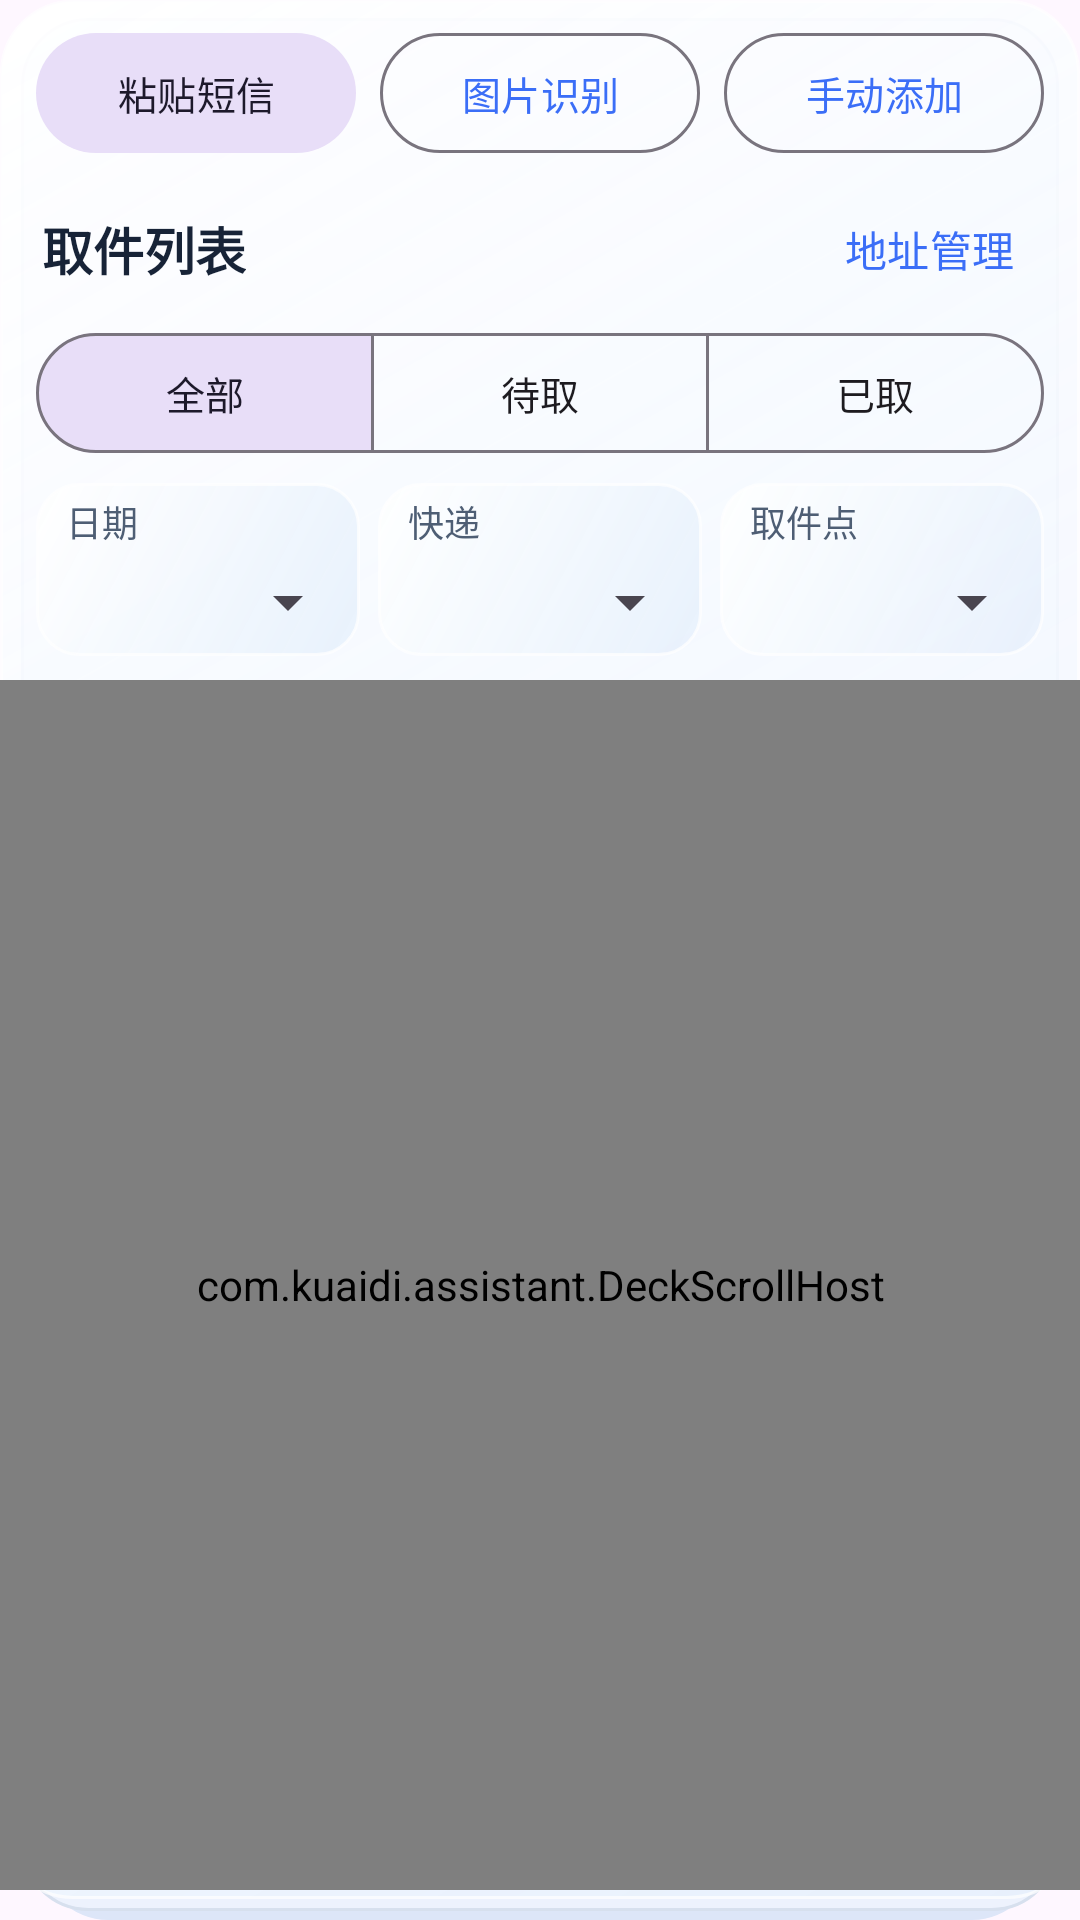

This screen was rendered from an Android layout file. Write that file and the resources it references.
<!-- AndroidManifest.xml: application theme Theme.KuaidiAssistant -->
<!-- res/layout/page_packages.xml -->
<?xml version="1.0" encoding="utf-8"?>
<LinearLayout xmlns:android="http://schemas.android.com/apk/res/android"
    xmlns:app="http://schemas.android.com/apk/res-auto"
    android:id="@+id/packages_card"
    android:layout_width="match_parent"
    android:layout_height="match_parent"
    android:orientation="vertical"
    android:background="@drawable/bg_section_stack"
    android:paddingTop="3dp"
    android:paddingBottom="10dp">
    <LinearLayout android:id="@+id/intake_actions" android:layout_width="match_parent" android:layout_height="wrap_content" android:orientation="horizontal" android:gravity="center_vertical" android:paddingHorizontal="12dp" android:paddingTop="4dp" android:paddingBottom="4dp">
        <com.google.android.material.button.MaterialButton android:id="@+id/btn_paste" style="@style/Widget.Material3.Button.TonalButton" android:layout_width="0dp" android:layout_weight="1" android:layout_height="wrap_content" android:minHeight="48dp" android:textSize="13sp" android:text="粘贴短信" android:layout_marginEnd="8dp"/>
        <com.google.android.material.button.MaterialButton android:id="@+id/btn_image" style="@style/Widget.Material3.Button.OutlinedButton" android:layout_width="0dp" android:layout_weight="1" android:layout_height="wrap_content" android:minHeight="48dp" android:textSize="13sp" android:text="图片识别" android:layout_marginEnd="8dp"/>
        <com.google.android.material.button.MaterialButton android:id="@+id/btn_add" style="@style/Widget.Material3.Button.OutlinedButton" android:layout_width="0dp" android:layout_weight="1" android:layout_height="wrap_content" android:minHeight="48dp" android:textSize="13sp" android:text="手动添加" />
    </LinearLayout>
    <LinearLayout android:id="@+id/header_packages" android:layout_width="match_parent" android:layout_height="wrap_content" android:orientation="horizontal" android:gravity="center_vertical" android:minHeight="48dp" android:paddingStart="14dp" android:paddingEnd="10dp">
        <TextView android:layout_width="wrap_content" android:layout_height="wrap_content" android:text="取件列表" android:textColor="@color/ui_text" android:textSize="17sp" android:textStyle="bold" />
        <TextView android:layout_width="wrap_content" android:layout_height="wrap_content" android:text="" android:textColor="@color/ui_muted" android:textSize="12sp" android:id="@+id/tv_count" android:layout_marginStart="9dp"/>
        <Space android:layout_width="0dp" android:layout_height="1dp" android:layout_weight="1" />
        <com.google.android.material.button.MaterialButton android:id="@+id/btn_addr_mgr" style="@style/Widget.Material3.Button.TextButton" android:layout_width="wrap_content" android:layout_height="48dp" android:minWidth="48dp" android:text="地址管理" />
    </LinearLayout>
    <LinearLayout android:id="@+id/content_packages" android:layout_width="match_parent"
        android:layout_height="0dp" android:layout_weight="1" android:orientation="vertical">
        <com.google.android.material.button.MaterialButtonToggleGroup android:id="@+id/status_filter"
            android:layout_width="match_parent" android:layout_height="wrap_content" android:orientation="horizontal" android:gravity="center_vertical" android:layout_marginHorizontal="12dp" android:layout_marginBottom="6dp"
            app:singleSelection="true" app:selectionRequired="true" app:checkedButton="@+id/status_all">
            <com.google.android.material.button.MaterialButton android:id="@+id/status_all" style="@style/Widget.Material3.Button.OutlinedButton" android:layout_width="0dp" android:layout_weight="1" android:layout_height="wrap_content" android:minHeight="48dp" android:textSize="13sp" android:text="全部" />
            <com.google.android.material.button.MaterialButton android:id="@+id/status_pending" style="@style/Widget.Material3.Button.OutlinedButton" android:layout_width="0dp" android:layout_weight="1" android:layout_height="wrap_content" android:minHeight="48dp" android:textSize="13sp" android:text="待取" />
            <com.google.android.material.button.MaterialButton android:id="@+id/status_picked" style="@style/Widget.Material3.Button.OutlinedButton" android:layout_width="0dp" android:layout_weight="1" android:layout_height="wrap_content" android:minHeight="48dp" android:textSize="13sp" android:text="已取" />
        </com.google.android.material.button.MaterialButtonToggleGroup>
        <LinearLayout android:layout_width="match_parent" android:layout_height="wrap_content" android:orientation="horizontal" android:gravity="center_vertical" android:paddingStart="12dp" android:paddingEnd="6dp" android:paddingBottom="8dp">
            <LinearLayout android:layout_width="0dp" android:layout_weight="1" android:layout_height="wrap_content" android:layout_marginEnd="6dp" android:orientation="vertical" android:background="@drawable/bg_filter" android:paddingStart="10dp">
        <TextView android:layout_width="wrap_content" android:layout_height="wrap_content" android:text="日期" android:textColor="@color/ui_muted" android:textSize="12sp" android:layout_marginTop="4dp"/>
        <Spinner android:spinnerMode="dropdown" android:popupBackground="@drawable/bg_dialog_frosted" android:id="@+id/spinner_date" android:layout_width="match_parent" android:layout_height="wrap_content" android:minHeight="36dp" android:contentDescription="日期" />
    </LinearLayout>
            <LinearLayout android:layout_width="0dp" android:layout_weight="1" android:layout_height="wrap_content" android:layout_marginEnd="6dp" android:orientation="vertical" android:background="@drawable/bg_filter" android:paddingStart="10dp">
        <TextView android:layout_width="wrap_content" android:layout_height="wrap_content" android:text="快递" android:textColor="@color/ui_muted" android:textSize="12sp" android:layout_marginTop="4dp"/>
        <Spinner android:spinnerMode="dropdown" android:popupBackground="@drawable/bg_dialog_frosted" android:id="@+id/spinner_carrier" android:layout_width="match_parent" android:layout_height="wrap_content" android:minHeight="36dp" android:contentDescription="快递" />
    </LinearLayout>
            <LinearLayout android:layout_width="0dp" android:layout_weight="1" android:layout_height="wrap_content" android:layout_marginEnd="6dp" android:orientation="vertical" android:background="@drawable/bg_filter" android:paddingStart="10dp">
        <TextView android:layout_width="wrap_content" android:layout_height="wrap_content" android:text="取件点" android:textColor="@color/ui_muted" android:textSize="12sp" android:layout_marginTop="4dp"/>
        <Spinner android:spinnerMode="dropdown" android:popupBackground="@drawable/bg_dialog_frosted" android:id="@+id/spinner_addr" android:layout_width="match_parent" android:layout_height="wrap_content" android:minHeight="36dp" android:contentDescription="取件点" />
    </LinearLayout>
        </LinearLayout>
        <FrameLayout android:layout_width="match_parent" android:layout_height="0dp" android:layout_weight="1">
            <com.kuaidi.assistant.DeckScrollHost android:id="@+id/deck_scroll_host"
                android:layout_width="match_parent" android:layout_height="match_parent">
                <androidx.recyclerview.widget.RecyclerView android:id="@+id/rv_packages"
                    android:layout_width="match_parent" android:layout_height="match_parent"
                    android:clipToPadding="false" android:paddingBottom="12dp" />
            </com.kuaidi.assistant.DeckScrollHost>
            <TextView android:id="@+id/tv_empty" android:layout_width="match_parent" android:layout_height="wrap_content" android:layout_gravity="center"
                android:gravity="center" android:padding="24dp" android:text="@string/empty_inbox"
                android:textColor="@color/ui_muted" android:textSize="14sp" android:visibility="gone" />
        </FrameLayout>
    </LinearLayout>
</LinearLayout>
<!-- resources referenced by this layout -->
<resources>
  <color name="ui_muted">#4E5E74</color>
  <color name="ui_text">#172337</color>
  <!-- drawable bg_dialog_frosted (drawable) -->
  <?xml version="1.0" encoding="utf-8"?>
  <shape xmlns:android="http://schemas.android.com/apk/res/android">
      <corners android:radius="26dp" />
      <gradient android:angle="315" android:startColor="@color/glass_dialog_start"
          android:endColor="@color/glass_dialog_end" />
      <stroke android:width="1dp" android:color="@color/glass_edge" />
  </shape>
  <!-- drawable bg_filter (drawable) -->
  <?xml version="1.0" encoding="utf-8"?>
  <shape xmlns:android="http://schemas.android.com/apk/res/android">
      <corners android:radius="14dp" />
      <gradient android:angle="315" android:startColor="@color/glass_inner_start"
          android:endColor="@color/glass_inner_end" />
      <stroke android:width="1dp" android:color="@color/glass_edge" />
  </shape>
  <style name="Theme.KuaidiAssistant" parent="Theme.Material3.DayNight.NoActionBar">
          <item name="colorPrimary">@color/primary</item>
          <item name="colorOnPrimary">@color/white</item>
          <item name="android:statusBarColor">@color/ui_background</item>
          <item name="android:windowLightStatusBar">@bool/ui_light_system_icons_background</item>
          <item name="android:navigationBarColor">@color/ui_surface</item>
          <item name="android:windowLightNavigationBar">@bool/ui_light_system_icons_background</item>
          
          <item name="materialButtonOutlinedStyle">@style/Widget.Kuaidi.GlassButton</item>
          <item name="alertDialogTheme">@style/Theme.KuaidiAssistant.Dialog</item>
      </style>
  <color name="glass_dialog_start">#FCFFFFFF</color>
  <color name="glass_dialog_end">#FAEFF5FE</color>
  <color name="glass_edge">#B7FFFFFF</color>
  <color name="glass_inner_start">#DFFFFFFF</color>
  <color name="glass_inner_end">#D7E5EFFC</color>
  <color name="ui_stack_back">#DDE6F8</color>
  <color name="ui_stack_middle">#EDF2FD</color>
  <color name="ui_line">#D7E0EE</color>
  <!-- drawable bg_glass_surface (drawable) -->
  <?xml version="1.0" encoding="utf-8"?>
  <shape xmlns:android="http://schemas.android.com/apk/res/android">
      <corners android:radius="24dp" />
      <gradient android:angle="315" android:startColor="@color/glass_start" android:centerColor="@color/glass_center"
          android:endColor="@color/glass_end" />
      <stroke android:width="1dp" android:color="@color/glass_edge" />
  </shape>
  <color name="primary">#3B6EF7</color>
  <color name="white">#FFFFFF</color>
  <color name="ui_background">#F4F6FA</color>
  <color name="ui_surface">#FFFFFF</color>
  <style name="Widget.Kuaidi.GlassButton" parent="Widget.Material3.Button.OutlinedButton">
          <item name="cornerRadius">17dp</item>
          <item name="backgroundTint">@color/glass_inner_start</item>
          <item name="strokeColor">@color/ui_line</item>
          <item name="android:textColor">@color/ui_accent</item>
      </style>
  <style name="Theme.KuaidiAssistant.Dialog" parent="Theme.Material3.DayNight.Dialog.Alert">
          <item name="android:windowIsTranslucent">true</item>
          <item name="android:windowBackground">@drawable/bg_dialog_frosted</item>
          <item name="android:backgroundDimEnabled">true</item>
          <item name="android:backgroundDimAmount">0.36</item>
          <item name="android:windowBackgroundBlurRadius">26dp</item>
          <item name="android:windowMinWidthMajor">82%</item>
          <item name="android:windowMinWidthMinor">82%</item>
      </style>
  <color name="glass_start">#EFFFFFFF</color>
  <color name="glass_center">#DBF5F9FF</color>
  <color name="glass_end">#E7E7F0FC</color>
  <color name="ui_accent">#1E50AD</color>
</resources>
